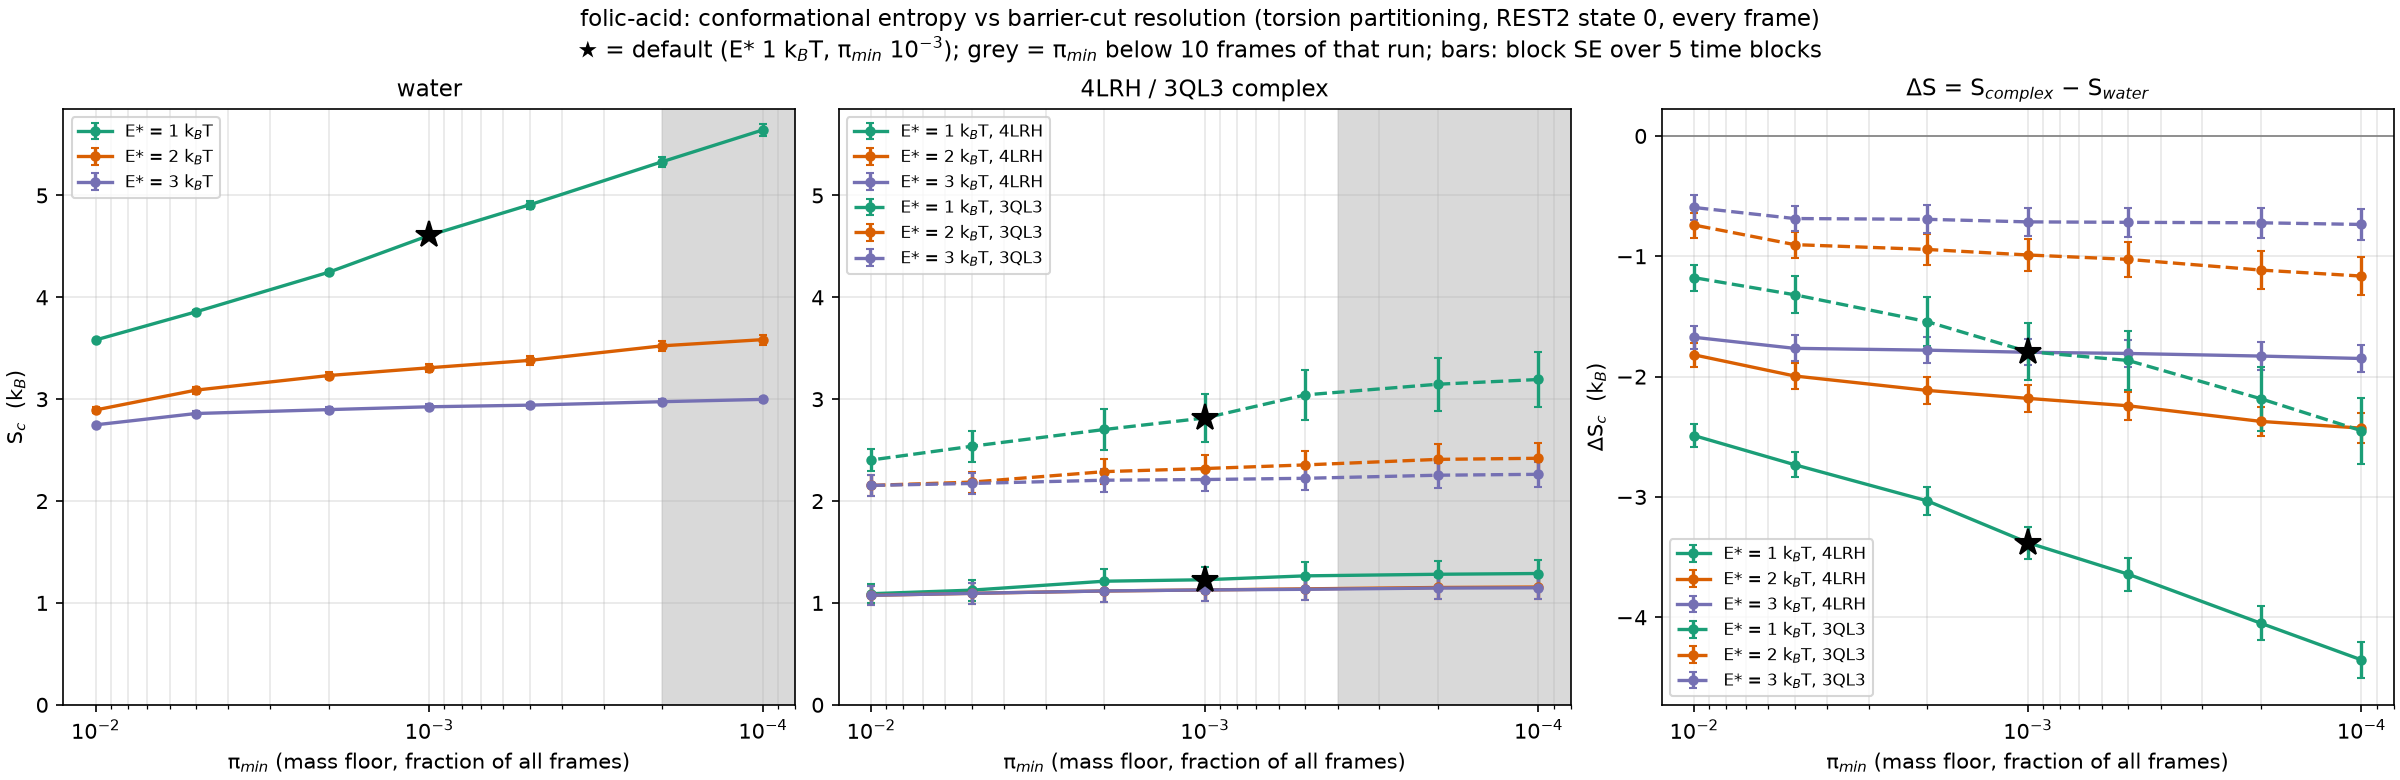

The file beside this chart, header and first rows:
E_star, pi_min, n_clusters, S, S_se, frames, system
1.0, 0.01, 44, 3.581, 0.009101, 50000, water
1.0, 0.005, 70, 3.858, 0.0155, 50000, water
1.0, 0.002, 149, 4.246, 0.02358, 50000, water
1.0, 0.001, 308, 4.608, 0.03493, 50000, water
1.0, 0.0005, 601, 4.908, 0.03716, 50000, water
1.0, 0.0002, 1521, 5.332, 0.04907, 50000, water
1.0, 0.0001, 3000, 5.643, 0.05848, 50000, water
2.0, 0.01, 30, 2.894, 0.02591, 50000, water
2.0, 0.005, 46, 3.089, 0.03424, 50000, water
2.0, 0.002, 73, 3.232, 0.03837, 50000, water
2.0, 0.001, 108, 3.309, 0.03854, 50000, water
2.0, 0.0005, 177, 3.381, 0.04104, 50000, water
2.0, 0.0002, 396, 3.524, 0.04629, 50000, water
2.0, 0.0001, 597, 3.585, 0.04924, 50000, water
3.0, 0.01, 23, 2.748, 0.01305, 50000, water
3.0, 0.005, 30, 2.859, 0.02239, 50000, water
3.0, 0.002, 38, 2.898, 0.02842, 50000, water
3.0, 0.001, 50, 2.926, 0.0255, 50000, water
3.0, 0.0005, 64, 2.942, 0.02579, 50000, water
3.0, 0.0002, 121, 2.976, 0.02675, 50000, water
3.0, 0.0001, 222, 2.998, 0.02704, 50000, water
1.0, 0.01, 6, 1.091, 0.09311, 25000, 4LRH
1.0, 0.005, 9, 1.126, 0.1022, 25000, 4LRH
1.0, 0.002, 22, 1.213, 0.1159, 25000, 4LRH
1.0, 0.001, 30, 1.228, 0.1271, 25000, 4LRH
1.0, 0.0005, 58, 1.266, 0.133, 25000, 4LRH
1.0, 0.0002, 117, 1.281, 0.1321, 25000, 4LRH
1.0, 0.0001, 183, 1.289, 0.1364, 25000, 4LRH
2.0, 0.01, 5, 1.075, 0.09438, 25000, 4LRH
2.0, 0.005, 6, 1.094, 0.1048, 25000, 4LRH
2.0, 0.002, 7, 1.118, 0.1036, 25000, 4LRH
2.0, 0.001, 11, 1.128, 0.1064, 25000, 4LRH
2.0, 0.0005, 20, 1.138, 0.1102, 25000, 4LRH
2.0, 0.0002, 37, 1.152, 0.1137, 25000, 4LRH
2.0, 0.0001, 56, 1.156, 0.1145, 25000, 4LRH
3.0, 0.01, 5, 1.075, 0.09438, 25000, 4LRH
3.0, 0.005, 6, 1.094, 0.1048, 25000, 4LRH
3.0, 0.002, 7, 1.118, 0.1036, 25000, 4LRH
3.0, 0.001, 11, 1.128, 0.1064, 25000, 4LRH
3.0, 0.0005, 16, 1.134, 0.1078, 25000, 4LRH
3.0, 0.0002, 31, 1.146, 0.1107, 25000, 4LRH
3.0, 0.0001, 50, 1.149, 0.1104, 25000, 4LRH
1.0, 0.01, 17, 2.403, 0.1083, 25000, 3QL3
1.0, 0.005, 26, 2.538, 0.1525, 25000, 3QL3
1.0, 0.002, 53, 2.703, 0.2034, 25000, 3QL3
1.0, 0.001, 101, 2.815, 0.2327, 25000, 3QL3
1.0, 0.0005, 197, 3.042, 0.2422, 25000, 3QL3
1.0, 0.0002, 437, 3.147, 0.2608, 25000, 3QL3
1.0, 0.0001, 656, 3.193, 0.2666, 25000, 3QL3
2.0, 0.01, 13, 2.154, 0.1005, 25000, 3QL3
2.0, 0.005, 15, 2.186, 0.1034, 25000, 3QL3
2.0, 0.002, 29, 2.289, 0.1245, 25000, 3QL3
2.0, 0.001, 42, 2.319, 0.131, 25000, 3QL3
2.0, 0.0005, 72, 2.355, 0.1397, 25000, 3QL3
2.0, 0.0002, 132, 2.409, 0.1504, 25000, 3QL3
2.0, 0.0001, 174, 2.42, 0.1511, 25000, 3QL3
3.0, 0.01, 13, 2.154, 0.1005, 25000, 3QL3
3.0, 0.005, 14, 2.173, 0.1018, 25000, 3QL3
3.0, 0.002, 19, 2.205, 0.1123, 25000, 3QL3
3.0, 0.001, 22, 2.211, 0.1142, 25000, 3QL3
... 3 more rows
